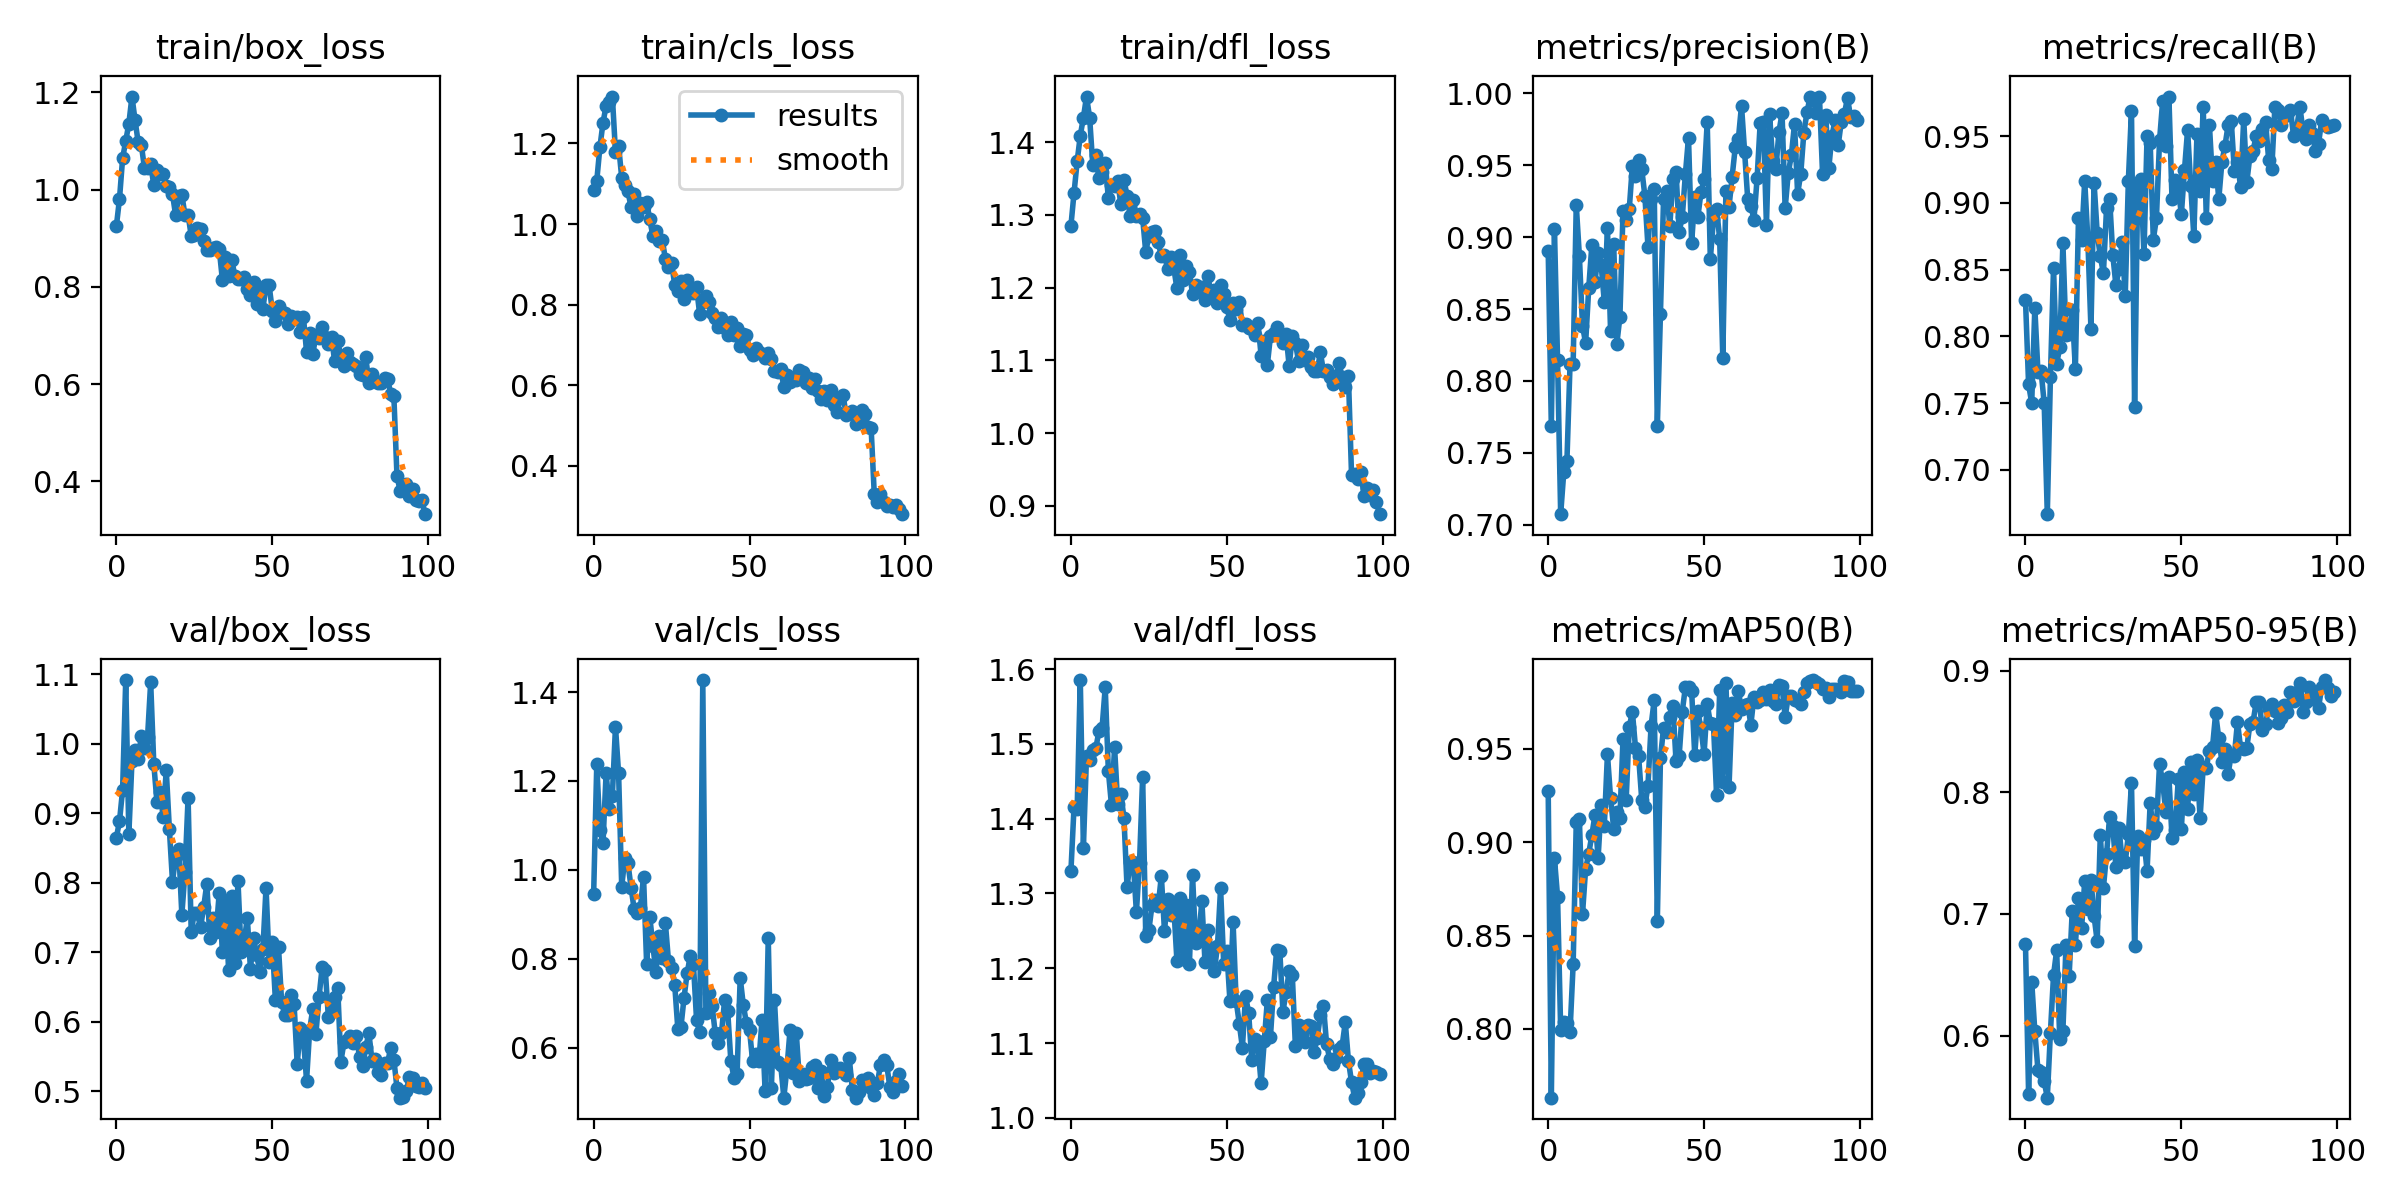

The table this chart was drawn from, first rows:
epoch, train/box_loss, train/cls_loss, train/dfl_loss, metrics/precision(B), metrics/recall(B), metrics/mAP50(B), metrics/mAP50-95(B), val/box_loss, val/cls_loss, val/dfl_loss, lr/pg0, lr/pg1, lr/pg2
0, 0.925, 1.084, 1.285, 0.8905, 0.8276, 0.9275, 0.6754, 0.865, 0.9461, 1.33, 0.0005468, 0.0005468, 0.0005468
1, 0.9809, 1.107, 1.33, 0.7687, 0.7639, 0.7631, 0.5524, 0.8888, 1.238, 1.416, 0.001092, 0.001092, 0.001092
2, 1.064, 1.19, 1.374, 0.9057, 0.75, 0.8913, 0.6444, 0.9339, 1.089, 1.413, 0.001625, 0.001625, 0.001625
3, 1.1, 1.251, 1.409, 0.8147, 0.8215, 0.8709, 0.6035, 1.092, 1.06, 1.585, 0.001618, 0.001618, 0.001618
4, 1.136, 1.293, 1.434, 0.7075, 0.7732, 0.7995, 0.5718, 0.87, 1.218, 1.361, 0.001618, 0.001618, 0.001618
5, 1.191, 1.303, 1.463, 0.7369, 0.7741, 0.8036, 0.5705, 0.9751, 1.137, 1.484, 0.001601, 0.001601, 0.001601
6, 1.142, 1.316, 1.434, 0.7441, 0.75, 0.803, 0.5625, 0.9906, 1.167, 1.479, 0.001584, 0.001584, 0.001584
7, 1.097, 1.179, 1.369, 0.8115, 0.6667, 0.7984, 0.549, 0.9785, 1.322, 1.491, 0.001568, 0.001568, 0.001568
8, 1.092, 1.194, 1.382, 0.8117, 0.7693, 0.8345, 0.6025, 1.012, 1.217, 1.494, 0.001551, 0.001551, 0.001551
9, 1.045, 1.115, 1.351, 0.9222, 0.8514, 0.9106, 0.6498, 0.994, 0.9619, 1.518, 0.001535, 0.001535, 0.001535
10, 1.044, 1.096, 1.359, 0.8868, 0.7794, 0.9123, 0.67, 1.01, 1.026, 1.522, 0.001519, 0.001519, 0.001519
11, 1.053, 1.081, 1.372, 0.8385, 0.7917, 0.8616, 0.597, 1.088, 1.015, 1.576, 0.001502, 0.001502, 0.001502
12, 1.009, 1.041, 1.323, 0.8262, 0.8699, 0.8856, 0.6037, 0.9714, 0.9599, 1.464, 0.001486, 0.001486, 0.001486
13, 1.04, 1.075, 1.341, 0.8646, 0.8007, 0.8939, 0.6746, 0.9167, 0.9108, 1.418, 0.001469, 0.001469, 0.001469
14, 1.032, 1.019, 1.34, 0.8943, 0.8017, 0.9038, 0.6488, 0.9305, 0.9017, 1.495, 0.001453, 0.001453, 0.001453
15, 1.031, 1.053, 1.347, 0.8687, 0.8194, 0.9147, 0.7026, 0.8951, 0.9148, 1.42, 0.001436, 0.001436, 0.001436
16, 1.007, 1.041, 1.314, 0.8888, 0.7754, 0.8915, 0.6746, 0.9621, 0.9844, 1.433, 0.001419, 0.001419, 0.001419
17, 1.004, 1.054, 1.348, 0.8802, 0.8889, 0.9199, 0.7132, 0.877, 0.7873, 1.401, 0.001403, 0.001403, 0.001403
18, 0.9908, 1.011, 1.326, 0.8548, 0.872, 0.9088, 0.6883, 0.8018, 0.8942, 1.308, 0.001386, 0.001386, 0.001386
19, 0.9476, 0.9703, 1.298, 0.9063, 0.9167, 0.9473, 0.727, 0.837, 0.8289, 1.342, 0.00137, 0.00137, 0.00137
20, 0.986, 0.9832, 1.321, 0.835, 0.8726, 0.9238, 0.7041, 0.8488, 0.7691, 1.343, 0.001353, 0.001353, 0.001353
21, 0.9896, 0.9582, 1.299, 0.8953, 0.8056, 0.9073, 0.7279, 0.754, 0.8516, 1.275, 0.001337, 0.001337, 0.001337
22, 0.9475, 0.9616, 1.301, 0.8256, 0.9152, 0.9162, 0.6983, 0.8156, 0.802, 1.341, 0.00132, 0.00132, 0.00132
23, 0.9485, 0.9133, 1.296, 0.8446, 0.8774, 0.9132, 0.6775, 0.9226, 0.8807, 1.456, 0.001304, 0.001304, 0.001304
24, 0.9048, 0.8944, 1.249, 0.918, 0.86, 0.9555, 0.765, 0.729, 0.7946, 1.243, 0.001287, 0.001287, 0.001287
25, 0.9064, 0.9032, 1.271, 0.912, 0.8472, 0.9225, 0.7215, 0.7569, 0.78, 1.251, 0.001271, 0.001271, 0.001271
26, 0.9208, 0.8492, 1.276, 0.9194, 0.8962, 0.9618, 0.7492, 0.756, 0.7415, 1.284, 0.001254, 0.001254, 0.001254
27, 0.918, 0.8344, 1.278, 0.9495, 0.9028, 0.9699, 0.7797, 0.7358, 0.6418, 1.291, 0.001238, 0.001238, 0.001238
28, 0.8934, 0.859, 1.262, 0.9422, 0.8611, 0.9506, 0.7718, 0.765, 0.6465, 1.283, 0.001221, 0.001221, 0.001221
29, 0.8758, 0.8141, 1.243, 0.9532, 0.8384, 0.9461, 0.7385, 0.7983, 0.7124, 1.324, 0.001205, 0.001205, 0.001205
30, 0.8754, 0.8621, 1.245, 0.9472, 0.8503, 0.9229, 0.7703, 0.721, 0.7684, 1.25, 0.001188, 0.001188, 0.001188
31, 0.8791, 0.8356, 1.225, 0.9287, 0.8709, 0.919, 0.7441, 0.7492, 0.8056, 1.292, 0.001172, 0.001172, 0.001172
32, 0.8825, 0.8281, 1.242, 0.8932, 0.8303, 0.9304, 0.7423, 0.7293, 0.7882, 1.271, 0.001155, 0.001155, 0.001155
33, 0.8771, 0.8429, 1.227, 0.9266, 0.9167, 0.9625, 0.7653, 0.786, 0.663, 1.282, 0.001139, 0.001139, 0.001139
34, 0.8145, 0.7765, 1.199, 0.9336, 0.9692, 0.9762, 0.8075, 0.6998, 0.6339, 1.21, 0.001122, 0.001122, 0.001122
35, 0.8608, 0.8065, 1.246, 0.7686, 0.7473, 0.8579, 0.6735, 0.7718, 1.427, 1.294, 0.001106, 0.001106, 0.001106
36, 0.8219, 0.8216, 1.21, 0.8467, 0.914, 0.9449, 0.764, 0.6739, 0.677, 1.213, 0.001089, 0.001089, 0.001089
37, 0.8548, 0.8054, 1.229, 0.9266, 0.9181, 0.9615, 0.7535, 0.7809, 0.7231, 1.284, 0.001073, 0.001073, 0.001073
38, 0.8231, 0.78, 1.222, 0.9322, 0.8614, 0.9592, 0.761, 0.6844, 0.6935, 1.205, 0.001056, 0.001056, 0.001056
39, 0.816, 0.7671, 1.192, 0.9075, 0.9501, 0.9671, 0.7353, 0.8027, 0.6324, 1.325, 0.00104, 0.00104, 0.00104
40, 0.8154, 0.7452, 1.204, 0.9406, 0.9452, 0.9732, 0.7914, 0.7005, 0.6105, 1.234, 0.001023, 0.001023, 0.001023
41, 0.8204, 0.7663, 1.195, 0.9455, 0.8725, 0.9435, 0.7669, 0.7166, 0.6323, 1.241, 0.001007, 0.001007, 0.001007
42, 0.795, 0.7432, 1.2, 0.9038, 0.8884, 0.9463, 0.7715, 0.749, 0.7061, 1.29, 0.0009904, 0.0009904, 0.0009904
43, 0.7837, 0.7253, 1.183, 0.9137, 0.9468, 0.9701, 0.8232, 0.6765, 0.6816, 1.208, 0.0009739, 0.0009739, 0.0009739
44, 0.8105, 0.7571, 1.216, 0.9436, 0.9763, 0.9831, 0.8083, 0.72, 0.5698, 1.252, 0.0009574, 0.0009574, 0.0009574
45, 0.7644, 0.7249, 1.187, 0.9691, 0.9429, 0.983, 0.7841, 0.6961, 0.5325, 1.222, 0.0009409, 0.0009409, 0.0009409
46, 0.7969, 0.742, 1.197, 0.8957, 0.9797, 0.9813, 0.8128, 0.6722, 0.54, 1.197, 0.0009243, 0.0009243, 0.0009243
47, 0.7545, 0.6964, 1.179, 0.9275, 0.9028, 0.9466, 0.7624, 0.7045, 0.7569, 1.23, 0.0009078, 0.0009078, 0.0009078
48, 0.8048, 0.7265, 1.203, 0.9139, 0.9168, 0.9701, 0.7687, 0.793, 0.696, 1.307, 0.0008913, 0.0008913, 0.0008913
49, 0.8029, 0.7252, 1.191, 0.9309, 0.9108, 0.961, 0.8106, 0.6867, 0.6548, 1.206, 0.0008748, 0.0008748, 0.0008748
50, 0.7513, 0.6886, 1.173, 0.94, 0.8915, 0.9473, 0.7702, 0.7147, 0.639, 1.223, 0.0008583, 0.0008583, 0.0008583
51, 0.7291, 0.6759, 1.156, 0.9799, 0.9247, 0.9742, 0.8165, 0.6311, 0.5686, 1.157, 0.0008418, 0.0008418, 0.0008418
52, 0.761, 0.6919, 1.179, 0.8845, 0.9549, 0.9638, 0.7866, 0.7073, 0.5854, 1.262, 0.0008253, 0.0008253, 0.0008253
53, 0.7489, 0.6826, 1.17, 0.9126, 0.9128, 0.9636, 0.8246, 0.6282, 0.5695, 1.156, 0.0008088, 0.0008088, 0.0008088
54, 0.7459, 0.6773, 1.18, 0.9197, 0.875, 0.9256, 0.7984, 0.6101, 0.6612, 1.126, 0.0007923, 0.0007923, 0.0007923
55, 0.7238, 0.6678, 1.149, 0.8988, 0.9514, 0.9813, 0.8265, 0.61, 0.5019, 1.094, 0.0007758, 0.0007758, 0.0007758
56, 0.7405, 0.6803, 1.15, 0.8156, 0.9092, 0.9321, 0.7787, 0.6387, 0.846, 1.163, 0.0007593, 0.0007593, 0.0007593
57, 0.733, 0.6656, 1.144, 0.9317, 0.9722, 0.9856, 0.8204, 0.6253, 0.5093, 1.141, 0.0007428, 0.0007428, 0.0007428
58, 0.7384, 0.6343, 1.144, 0.9211, 0.8889, 0.9299, 0.8203, 0.5394, 0.7063, 1.077, 0.0007263, 0.0007263, 0.0007263
59, 0.7067, 0.6339, 1.135, 0.942, 0.9583, 0.9748, 0.8342, 0.5907, 0.5681, 1.106, 0.0007098, 0.0007098, 0.0007098
... 40 more rows
